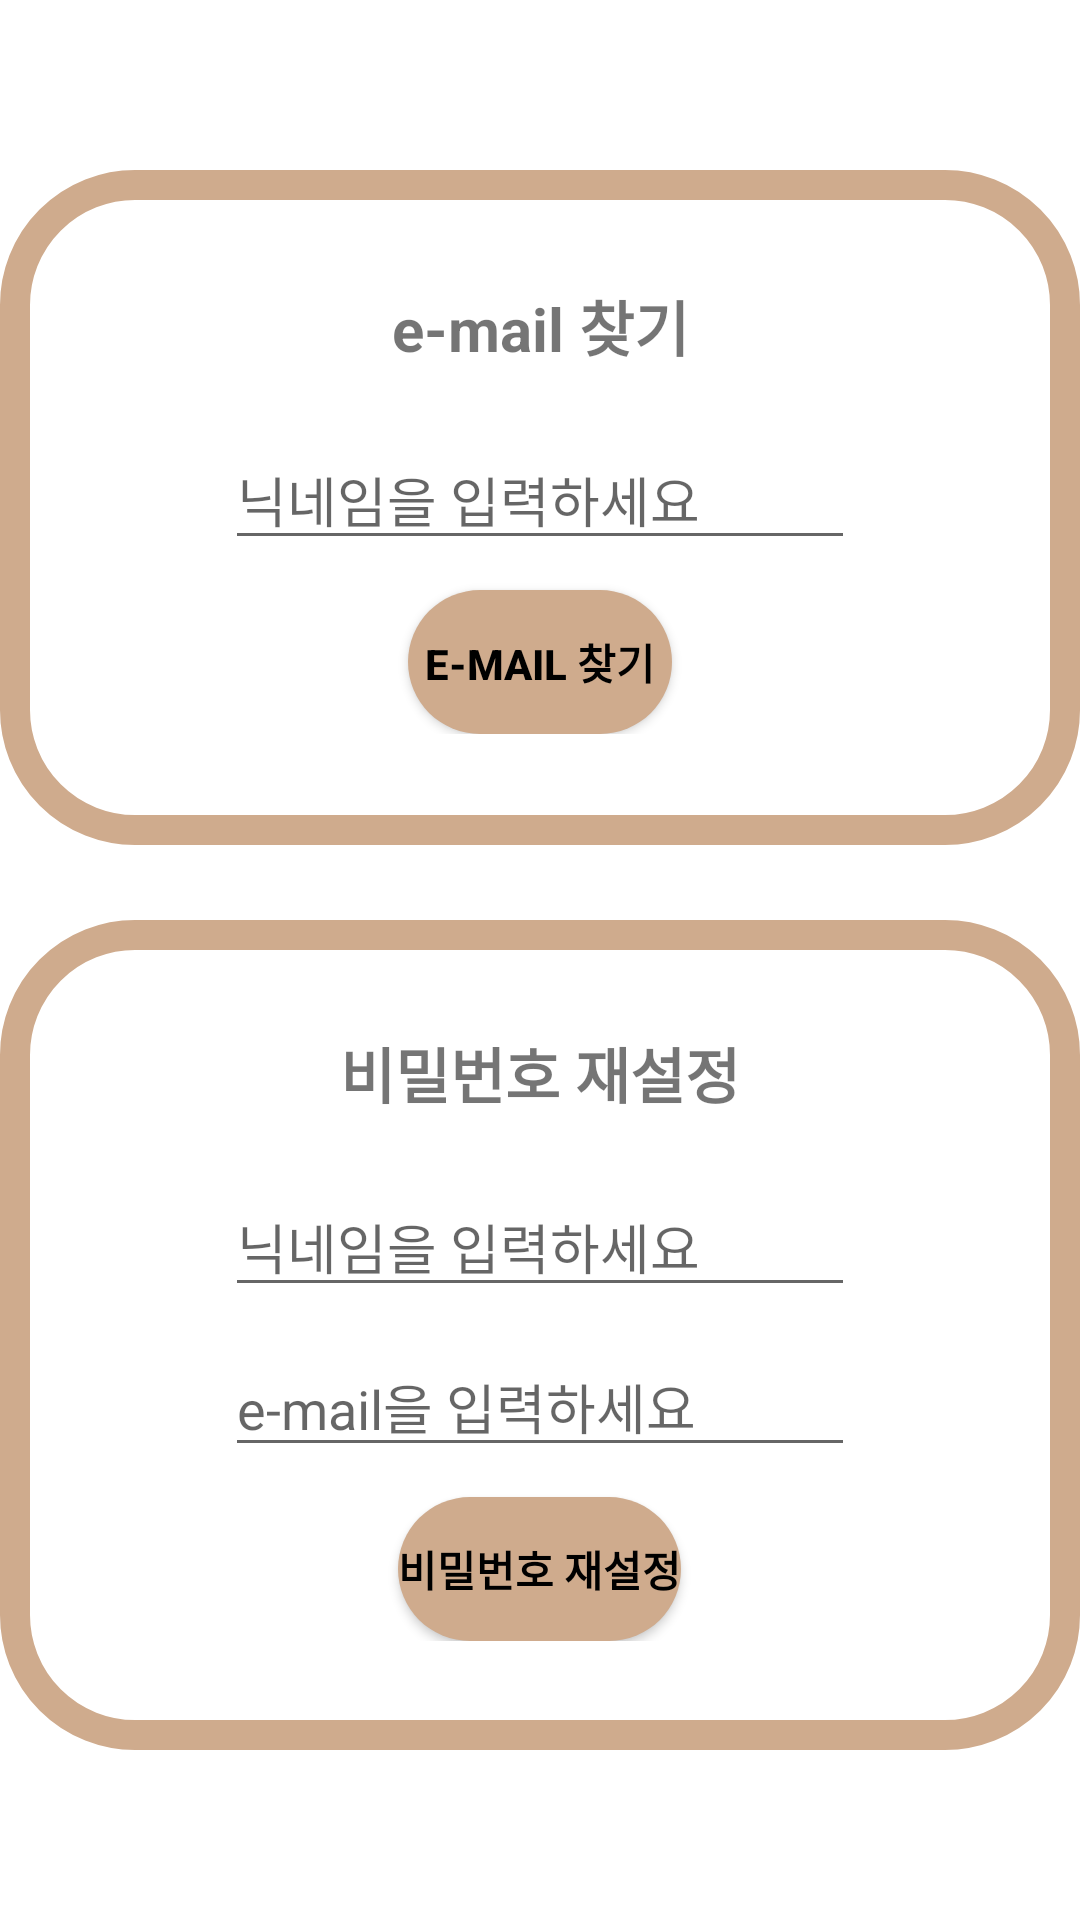

Here is an Android app screen rendered from its layout file. Give the layout XML and the strings, colors and styles it references.
<!-- AndroidManifest.xml: application theme Theme.Fighting -->
<!-- res/layout/find_id.xml -->
<?xml version="1.0" encoding="utf-8"?>
<androidx.constraintlayout.widget.ConstraintLayout xmlns:android="http://schemas.android.com/apk/res/android"
    android:layout_width="match_parent"
    android:layout_height="match_parent"
    xmlns:app="http://schemas.android.com/apk/res-auto"
    android:layout_margin="20dp"
    >
    <androidx.constraintlayout.widget.ConstraintLayout
        android:layout_width="match_parent"
        android:layout_height="wrap_content"
        app:layout_constraintTop_toTopOf="parent"
        app:layout_constraintBottom_toBottomOf="parent"

        >
        <View
            android:id="@+id/find_frame1"
            android:layout_width="match_parent"
            android:layout_height="0dp"
            android:background="@drawable/rect"
            app:layout_constraintDimensionRatio="1.6"

            />
        <LinearLayout
            android:layout_width="match_parent"
            android:layout_height="wrap_content"
            android:orientation="vertical"
            app:layout_constraintTop_toTopOf="@id/find_frame1"
            app:layout_constraintBottom_toBottomOf="@id/find_frame1"
            android:gravity="center"
            >
            <TextView
                android:layout_width="match_parent"
                android:layout_height="wrap_content"
                android:text="e-mail 찾기"
                android:gravity="center"
                android:textSize="20sp"
                android:textStyle="bold"
                />
            <EditText
                android:id="@+id/find_name1"
                android:layout_marginTop="20dp"
                android:ems="10"
                android:layout_width="wrap_content"
                android:layout_height="wrap_content"
                android:hint="닉네임을 입력하세요"
                />
            <Button
                android:id="@+id/find_email_button"
                android:layout_marginTop="10dp"
                android:layout_width="wrap_content"
                android:layout_height="wrap_content"
                android:background="@drawable/rect_button"
                android:text="e-mail 찾기"
                android:textColor="@color/black"
                android:textStyle="bold"
                />

        </LinearLayout>
        <View
            android:id="@+id/find_frame2"
            android:layout_marginTop="25dp"
            app:layout_constraintTop_toBottomOf="@+id/find_frame1"
            android:layout_width="match_parent"
            android:layout_height="0dp"
            android:background="@drawable/rect"
            app:layout_constraintDimensionRatio="1.3"
            />
        <LinearLayout
            android:layout_width="match_parent"
            android:layout_height="wrap_content"
            android:orientation="vertical"
            app:layout_constraintTop_toTopOf="@id/find_frame2"
            app:layout_constraintBottom_toBottomOf="@id/find_frame2"
            android:gravity="center"
            >
            <TextView
                android:layout_width="match_parent"
                android:layout_height="wrap_content"
                android:text="비밀번호 재설정"
                android:gravity="center"
                android:textSize="20sp"
                android:textStyle="bold"
                />
            <EditText
                android:id="@+id/find_name2"
                android:layout_marginTop="20dp"
                android:ems="10"
                android:layout_width="wrap_content"
                android:layout_height="wrap_content"
                android:hint="닉네임을 입력하세요"
                />
            <EditText
                android:id="@+id/find_email"
                android:layout_marginTop="10dp"
                android:ems="10"
                android:layout_width="wrap_content"
                android:layout_height="wrap_content"
                android:hint="e-mail을 입력하세요"
                android:inputType="textEmailAddress"
                />
            <Button
                android:id="@+id/find_password_button"
                android:layout_marginTop="10dp"
                android:layout_width="wrap_content"
                android:layout_height="wrap_content"
                android:background="@drawable/rect_button"
                android:text="비밀번호 재설정"
                android:textColor="@color/black"
                android:textStyle="bold"
                />
        </LinearLayout>
    </androidx.constraintlayout.widget.ConstraintLayout>
</androidx.constraintlayout.widget.ConstraintLayout>
<!-- resources referenced by this layout -->
<resources>
  <color name="black">#FF000000</color>
  <!-- drawable rect (drawable) -->
  <?xml version="1.0" encoding="utf-8"?>
  <shape xmlns:android="http://schemas.android.com/apk/res/android"
      android:shape="rectangle">
      <corners
          android:radius="40dp"/>
      <stroke
          android:width="10dp"
          android:color="#CFAB8D"
          />
  </shape>
  <!-- drawable rect_button (drawable) -->
  <?xml version="1.0" encoding="utf-8"?>
  <shape xmlns:android="http://schemas.android.com/apk/res/android"
      android:shape="rectangle">
      <corners
          android:radius="100dp"/>
      <size
          android:height="25dp"
          android:width="80dp"/>
      <solid
          android:color="#CFAB8D"/>
  </shape>
  <style name="Theme.Fighting" parent="Theme.MaterialComponents.DayNight.DarkActionBar">
          
          <item name="colorPrimary">#CFAB8D</item>
          <item name="colorPrimaryVariant">#CFAB8D</item>
          <item name="colorOnPrimary">@color/black</item>
          
          <item name="colorSecondary">#CFAB8D</item>
          <item name="colorSecondaryVariant">@color/teal_700</item>
          <item name="colorOnSecondary">@color/black</item>
          
          <item name="android:statusBarColor" tools:targetApi="l">?attr/colorPrimaryVariant</item>
          
      </style>
  <color name="teal_700">#FF018786</color>
</resources>
